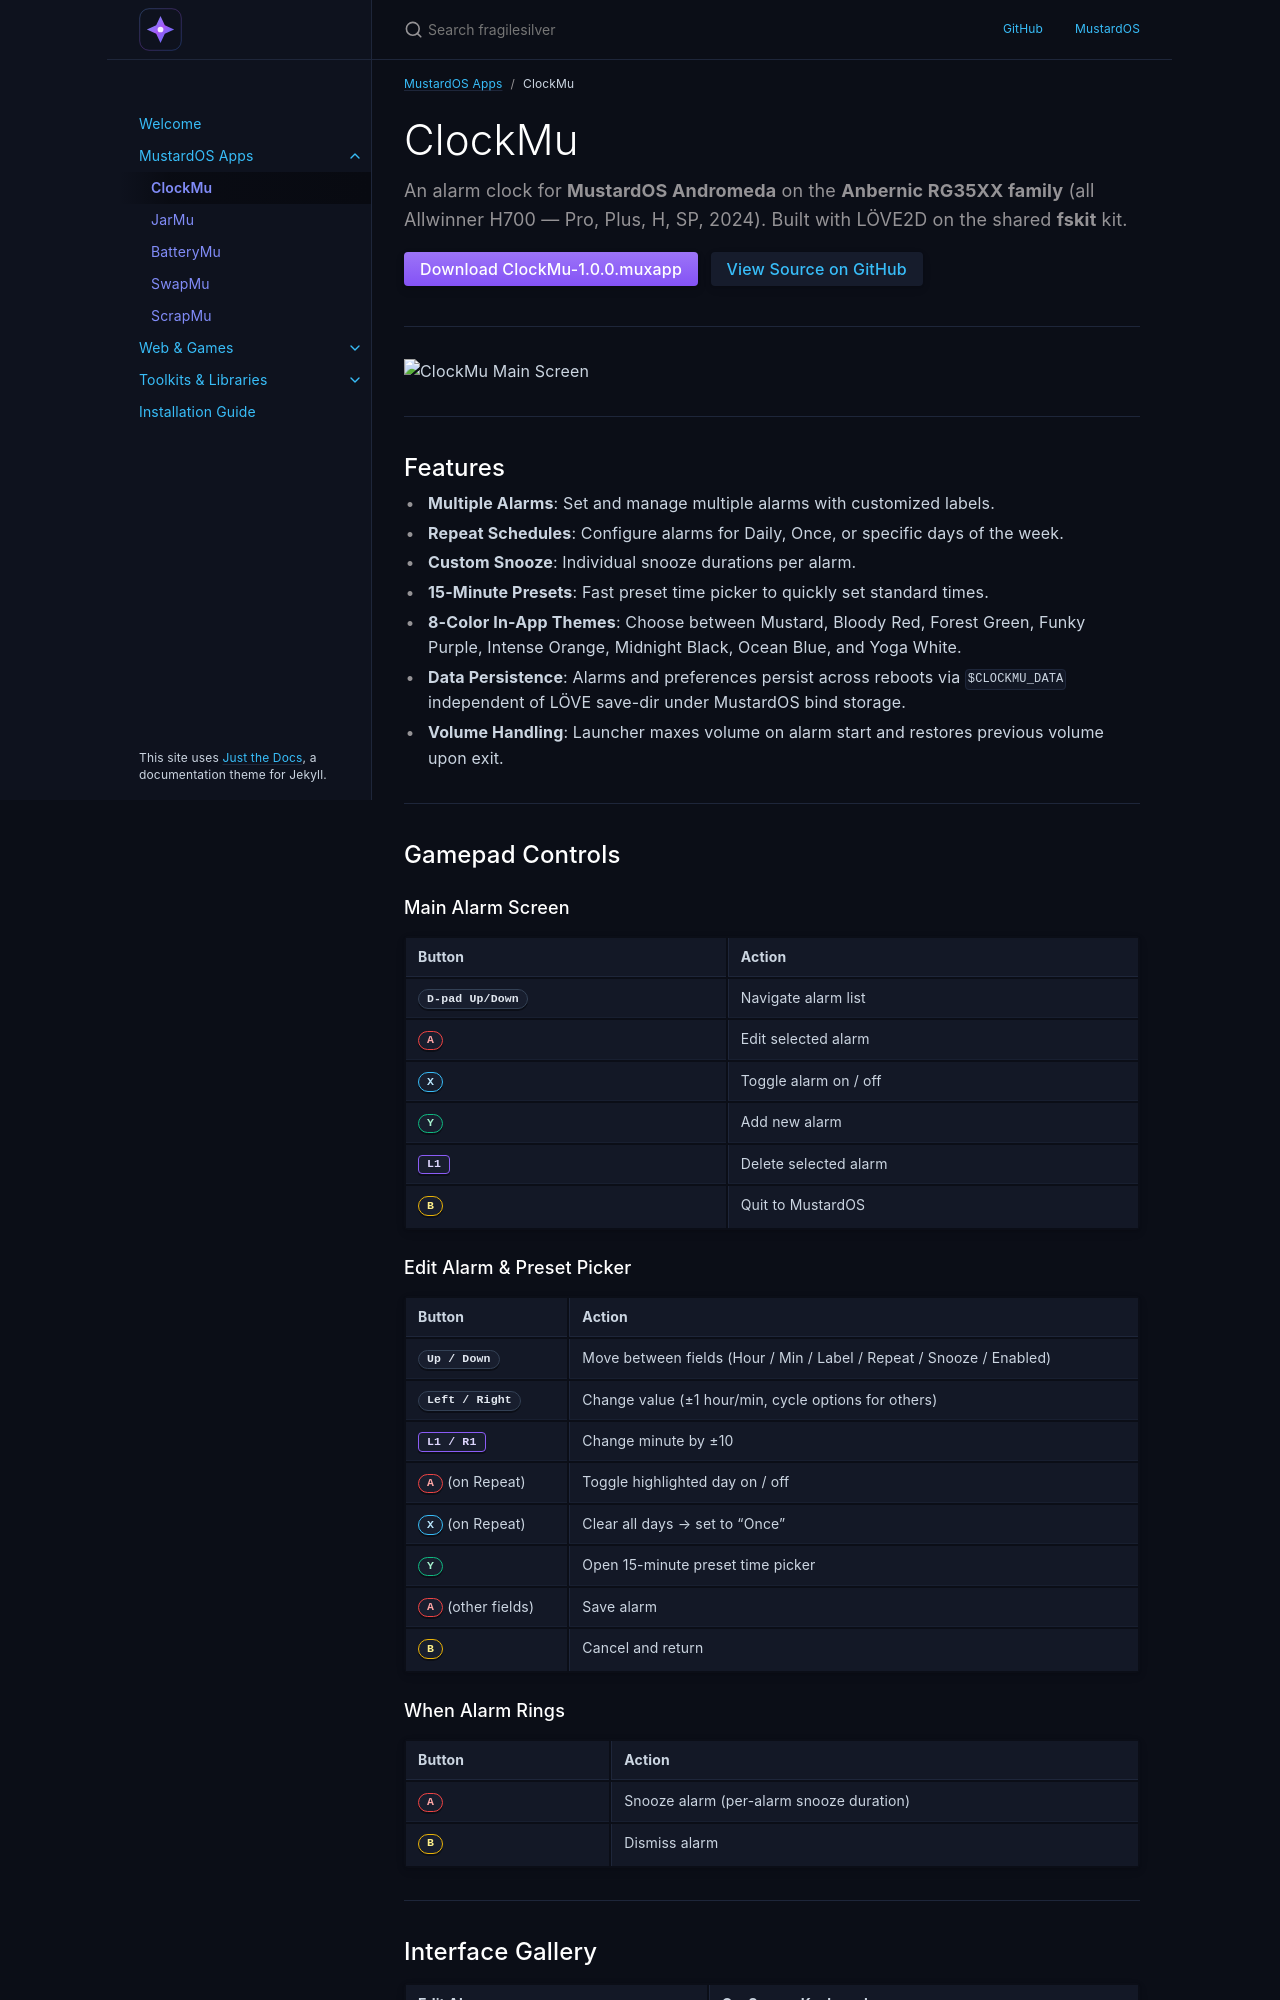

repository: fragilesilver/fragilesilver.github.io · page: apps/clockmu/index.html · generator: jekyll

---
layout: default
title: ClockMu
parent: MustardOS Apps
nav_order: 1
description: "Alarm clock application for MustardOS Andromeda on Anbernic RG35XX."
---

# ClockMu
{: .fs-9 }

An alarm clock for **MustardOS Andromeda** on the **Anbernic RG35XX family** (all Allwinner H700 — Pro, Plus, H, SP, 2024). Built with LÖVE2D on the shared **fskit** kit.
{: .fs-5 .text-grey-dk-000 }

[Download ClockMu-1.0.0.muxapp](https://github.com/fragilesilver/ClockMu/releases){: .btn .btn-primary .fs-4 .mb-4 .mb-md-0 .mr-2 }
[View Source on GitHub](https://github.com/fragilesilver/ClockMu){: .btn .fs-4 .mb-4 .mb-md-0 }

---

![ClockMu Main Screen](https://github.com/user-attachments/assets/f20cbf92-68a0-4413-8677-75872a1069dd)

---

## Features

* **Multiple Alarms**: Set and manage multiple alarms with customized labels.
* **Repeat Schedules**: Configure alarms for Daily, Once, or specific days of the week.
* **Custom Snooze**: Individual snooze durations per alarm.
* **15-Minute Presets**: Fast preset time picker to quickly set standard times.
* **8-Color In-App Themes**: Choose between Mustard, Bloody Red, Forest Green, Funky Purple, Intense Orange, Midnight Black, Ocean Blue, and Yoga White.
* **Data Persistence**: Alarms and preferences persist across reboots via `$CLOCKMU_DATA` independent of LÖVE save-dir under MustardOS bind storage.
* **Volume Handling**: Launcher maxes volume on alarm start and restores previous volume upon exit.

---

## Gamepad Controls

### Main Alarm Screen

| Button | Action |
|:---|:---|
| <span class="gamepad-btn">D-pad Up/Down</span> | Navigate alarm list |
| <span class="gamepad-btn btn-a">A</span> | Edit selected alarm |
| <span class="gamepad-btn btn-x">X</span> | Toggle alarm on / off |
| <span class="gamepad-btn btn-y">Y</span> | Add new alarm |
| <span class="gamepad-btn btn-shoulder">L1</span> | Delete selected alarm |
| <span class="gamepad-btn btn-b">B</span> | Quit to MustardOS |


### Edit Alarm & Preset Picker

| Button | Action |
|:---|:---|
| <span class="gamepad-btn">Up / Down</span> | Move between fields (Hour / Min / Label / Repeat / Snooze / Enabled) |
| <span class="gamepad-btn">Left / Right</span> | Change value (±1 hour/min, cycle options for others) |
| <span class="gamepad-btn btn-shoulder">L1 / R1</span> | Change minute by ±10 |
| <span class="gamepad-btn btn-a">A</span> (on Repeat) | Toggle highlighted day on / off |
| <span class="gamepad-btn btn-x">X</span> (on Repeat) | Clear all days → set to "Once" |
| <span class="gamepad-btn btn-y">Y</span> | Open 15-minute preset time picker |
| <span class="gamepad-btn btn-a">A</span> (other fields) | Save alarm |
| <span class="gamepad-btn btn-b">B</span> | Cancel and return |
